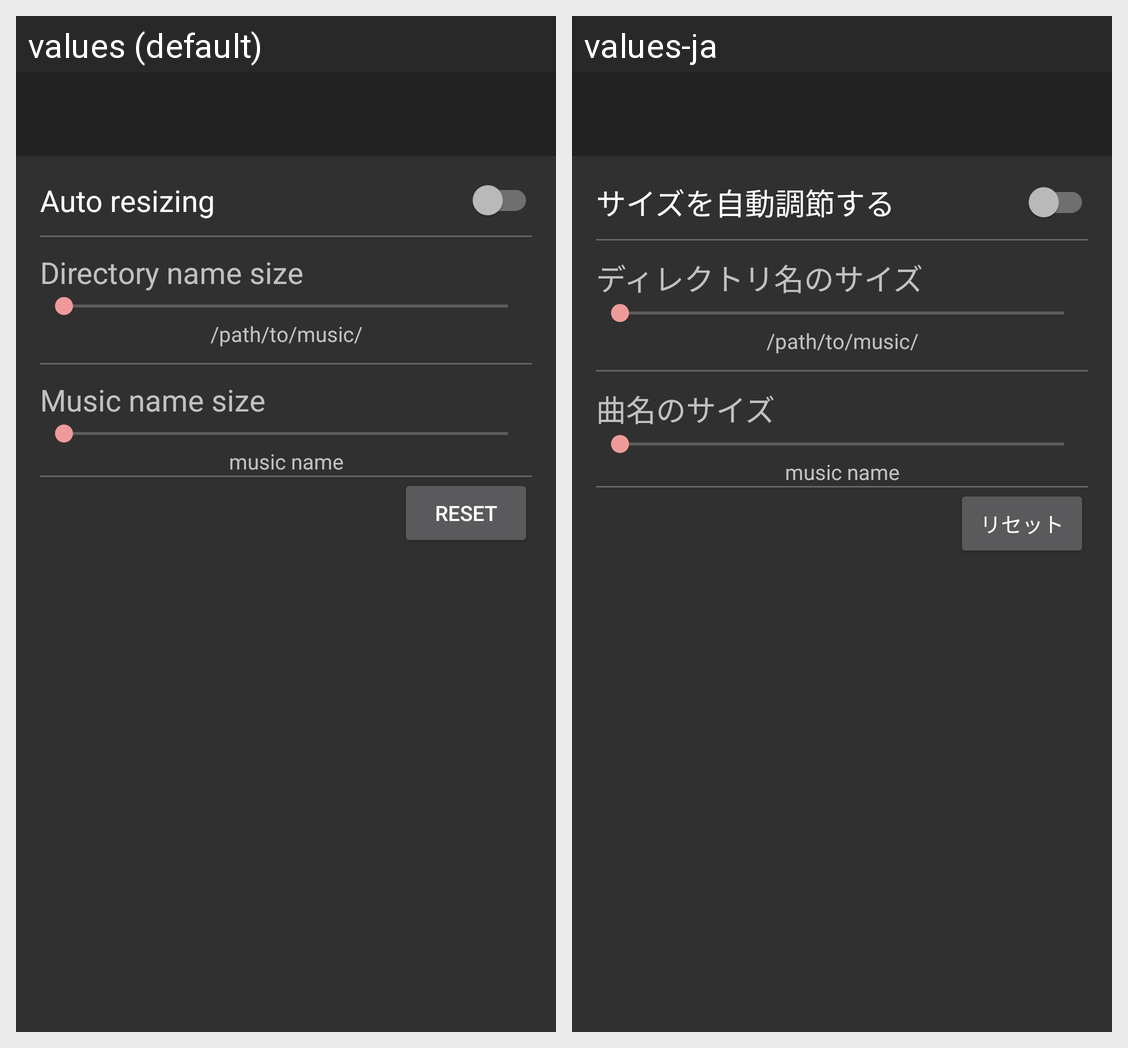

For this localized Android screen grid, give each drawn string resource with its value in every locale shown.
Android screen res/layout/activity_player_preference.xml rendered under 2 locales, left to right: values (default), values-ja. Device: Nexus 5 (rendered at 1080×1920; each locale shown at half size, 540×960, under a caption strip naming it); theme AppTheme.
Strings drawn on this screen, with the default value and each locale's value (text and hints the layout hard-codes, and strings that could not be matched under every locale, appear in the picture but are not listed):

player_auto_shrink
  values: Auto resizing
  values-ja: サイズを自動調節する

player_music_path_size_label
  values: Directory name size
  values-ja: ディレクトリ名のサイズ

player_music_path_size_sample
  values: /path/to/music/
  values-ja: /path/to/music/

player_music_name_size_label
  values: Music name size
  values-ja: 曲名のサイズ

player_music_name_size_sample
  values: music name
  values-ja: music name

preference_reset_button
  values: RESET
  values-ja: リセット
